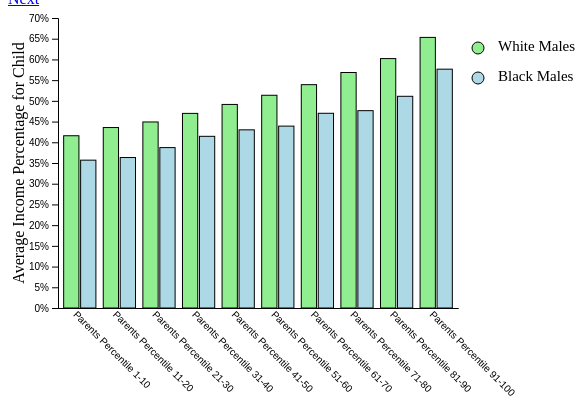
D3 v4 page, settled after 360 driven frames (6 s of simulated time); the page loaded 1 data file(s).



var margin = {top: 10, right: 150, bottom: 100, left: 50},
    width = 600 - margin.left - margin.right,
    height = 400 - margin.top - margin.bottom;

var svg = d3.select("#page2")
  .append("svg")
    .attr("width", width + margin.left + margin.right)
    .attr("height", height + margin.top + margin.bottom)
  .append("g")
    .attr("transform",
          "translate(" + margin.left + "," + margin.top + ")");

d3.csv("./data/percentile_race.csv", function(data) {

  var subgroups = data.columns.slice(1)
  var par_pctiles = d3.map(data, function(d){return(d.par_pctile)}).keys()

  var x = d3.scaleBand()
      .domain(par_pctiles)
      .range([0, width])
      .padding([0.1]);
  svg.append("g")
    .attr("transform", "translate(0," + height + ")")
    .call(d3.axisBottom(x).tickSize(0))
    .selectAll("text")
    .attr("transform", "rotate(45)")
    .style("text-anchor", "start");

  var y = d3.scaleLinear()
    .domain([0, .7])
    .range([ height, 0 ]);
  svg.append("g")
    .call(d3.axisLeft(y).tickFormat(d3.format(".0%")));

  var xSubgroup = d3.scaleBand()
    .domain(subgroups)
    .range([0, x.bandwidth()])
    .padding([0.1])

  var color = d3.scaleOrdinal()
    .domain(subgroups)
    .range(['lightgreen','lightblue'])

  d3.select('body')
    .append('div')
    .attr('id', 'tooltip')
    .attr('style', 'position: absolute; opacity: 1;');


  svg.append("g")
    .selectAll("g")
    .data(data)
    .enter()
    .append("g")
      .attr("transform", function(d) { return "translate(" + x(d.par_pctile) + ",0)"; })
    .selectAll("rect")
    .data(function(d) { return subgroups.map(function(key) { return {key: key, value: d[key]}; }); })
    .enter().append("rect")
      .attr("x", function(d) { return xSubgroup(d.key); })
      .attr("y", function(d) { return y(d.value / 100); })
      .attr("width", xSubgroup.bandwidth())
      .attr("height", function(d) { return height - y(d.value / 100); })
      .attr("fill", function(d) { return color(d.key); })
      .attr("stroke", "black")
       .on('mouseover', function(d) {
         d3.select('#tooltip').transition().duration(200).style('opacity', 1).text("Average Percentile Rank " + d3.format(".2s")(d.value) + "%")
         })
         .on('mouseout', function() {
         d3.select('#tooltip').style("hidden", true).html('');
         })
         .on('mousemove', function() {
         d3.select('#tooltip').style('left', (d3.event.pageX+10) + 'px').style('top', (d3.event.pageY+10) + 'px')
         });

  svg.append("text")
      .attr("transform", "rotate(-90)")
      .attr("y", 0 - margin.left)
      .attr("x",0 - (height / 2))
      .attr("dy", "1em")
      .style("text-anchor", "middle")
      .text("Average Income Percentage for Child");

d3.select('body')
.append('div')
.attr('id', 'tooltip')
.attr('style', 'position: absolute; opacity: 0;');

svg.append("circle")
   .attr("cx",420)
   .attr("cy",30)
   .attr("r", 6)
   .style("fill", "lightgreen")
   .attr("stroke", "black");

svg.append("circle")
   .attr("cx",420)
   .attr("cy",60)
   .attr("r", 6)
   .style("fill", "lightblue")
   .attr("stroke", "black");


svg.append("text")
   .attr("x", 440)
   .attr("y", 30)
   .text("White Males")
   .style("font-size", "15px")
   .attr("alignment-baseline","middle")

svg.append("text")
   .attr("x", 440)
   .attr("y", 60)
   .text("Black Males")
   .style("font-size", "15px")
   .attr("alignment-baseline","middle")

})



### data: data/percentile_race.csv
par_pctile, kid_wage_rank_white_male, kid_wage_rank_black_male
Parents Percentile 1-10, 41.58, 35.69
Parents Percentile 11-20, 43.56, 36.32
Parents Percentile 21-30, 44.91, 38.72
Parents Percentile 31-40, 46.98, 41.44
Parents Percentile 41-50, 49.14, 43.01
Parents Percentile 51-60, 51.35, 43.9
Parents Percentile 61-70, 53.91, 47
Parents Percentile 71-80, 56.84, 47.63
Parents Percentile 81-90, 60.2, 51.1
Parents Percentile 91-100, 65.32, 57.65